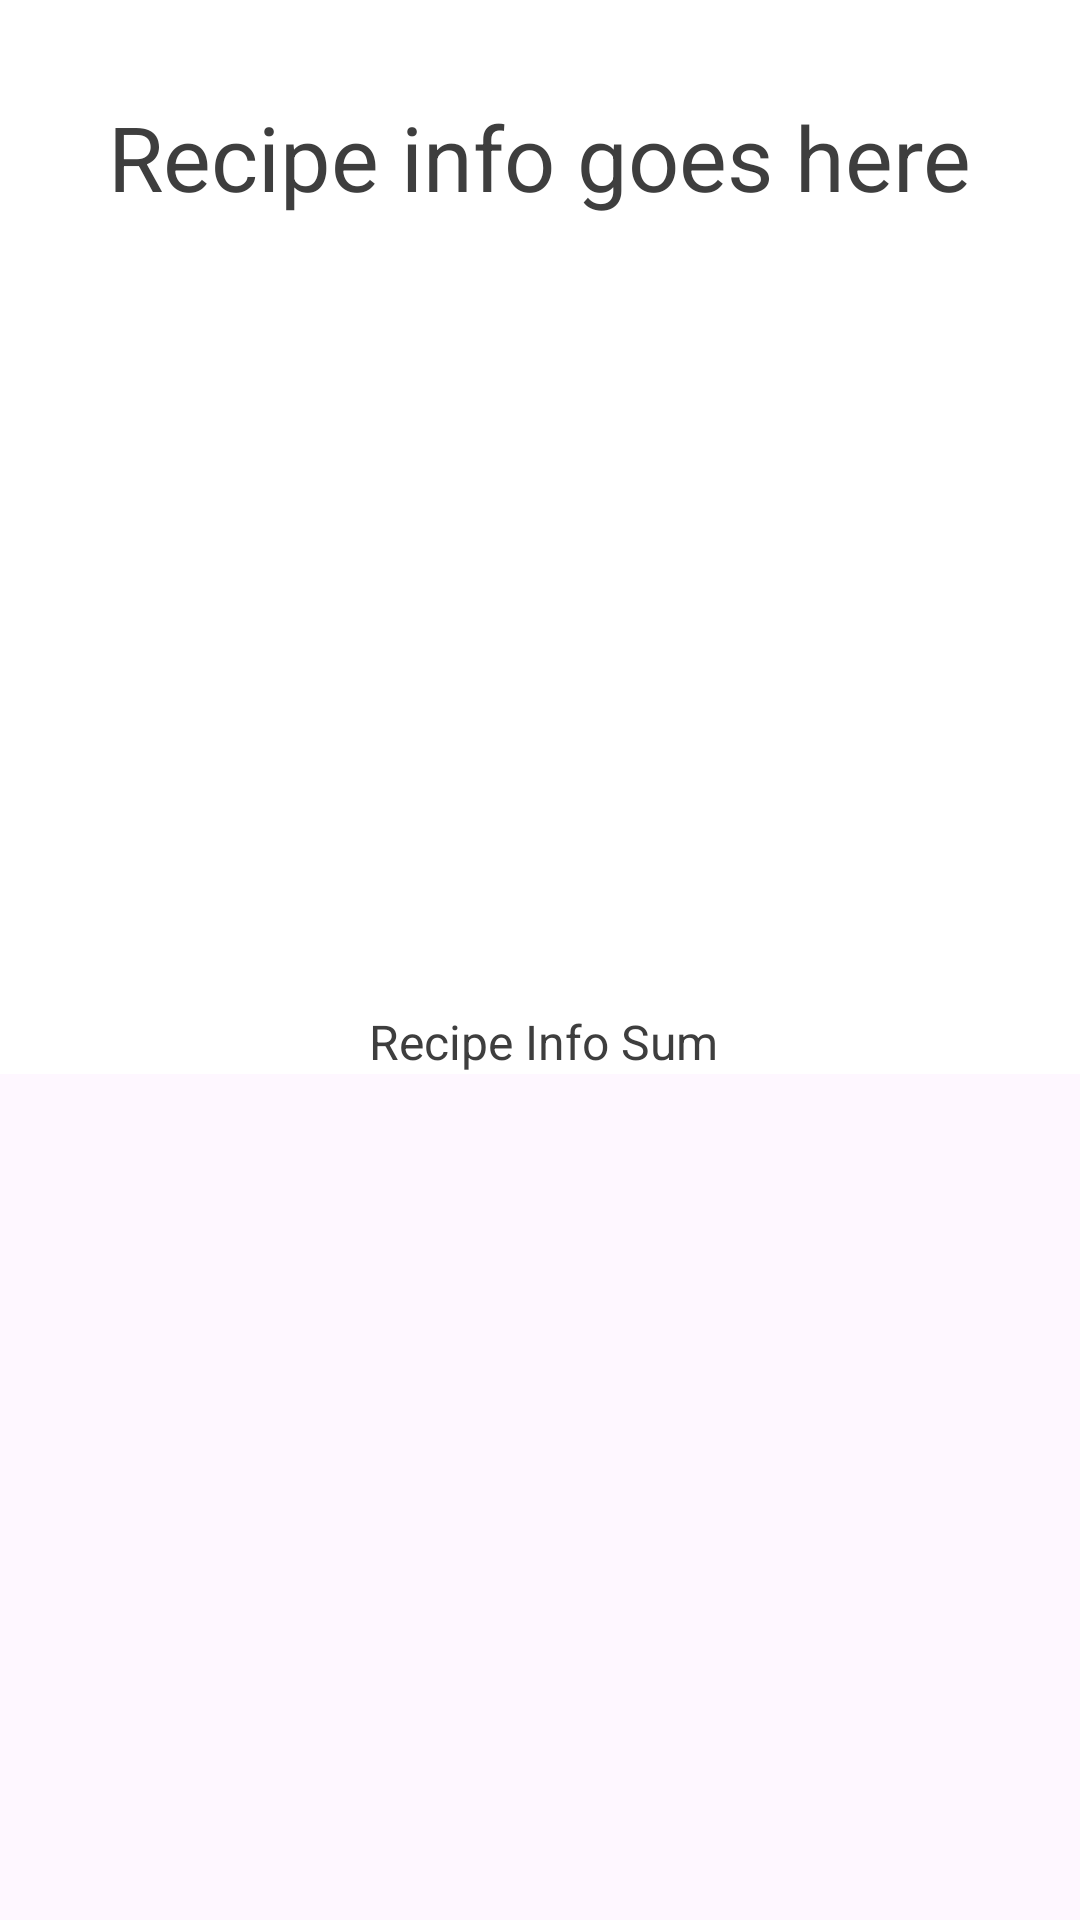

The Android layout XML behind this screen, and the referenced resources:
<!-- AndroidManifest.xml: application theme Theme.CST2355Final -->
<!-- res/layout/recipe_info.xml -->
<?xml version="1.0" encoding="utf-8"?>
<androidx.core.widget.NestedScrollView
    xmlns:android="http://schemas.android.com/apk/res/android"
    xmlns:app="http://schemas.android.com/apk/res-auto"
    xmlns:tools="http://schemas.android.com/tools"
 android:layout_height="match_parent" android:layout_width="match_parent">


<androidx.constraintlayout.widget.ConstraintLayout
    android:layout_width="match_parent"
    android:background="@color/white"
    android:layout_height="match_parent">

    
    <TextView
        android:id="@+id/recipeInfoTitle"
        android:layout_width="wrap_content"
        android:layout_height="wrap_content"
        android:layout_marginTop="32dp"
        android:text="@string/ziyaorecipename"
        android:textSize="30dp"
        app:layout_constraintEnd_toEndOf="parent"
        app:layout_constraintStart_toStartOf="parent"
        app:layout_constraintTop_toTopOf="parent" />

    <ImageView
        android:id="@+id/imageRecipe"
        android:layout_width="200dp"
        android:layout_height="200dp"
        android:layout_marginTop="32dp"
        android:textSize="30dp"
        app:layout_constraintEnd_toEndOf="parent"
        app:layout_constraintStart_toStartOf="parent"
        app:layout_constraintTop_toBottomOf="@+id/recipeInfoTitle" />


    <TextView
        android:id="@+id/recipeInfoSum"
        android:layout_width="wrap_content"
        android:layout_height="wrap_content"
        android:layout_marginStart="10dp"
        android:layout_marginTop="32dp"
        android:layout_marginEnd="10dp"
        android:text="@string/ziyaorecipeInfoSum"
        android:textSize="16dp"
        app:layout_constraintEnd_toEndOf="parent"
        android:paddingLeft="8dp"
        android:paddingRight="6dp"
        app:layout_constraintStart_toStartOf="parent"
        app:layout_constraintTop_toBottomOf="@+id/imageRecipe" />
</androidx.constraintlayout.widget.ConstraintLayout>
</androidx.core.widget.NestedScrollView>
<!-- resources referenced by this layout -->
<resources>
  <color name="white">#FFFFFFFF</color>
  <string name="ziyaorecipeInfoSum">Recipe Info Sum</string>
  <string name="ziyaorecipename">Recipe info goes here</string>
  <style name="Theme.CST2355Final" parent="Base.Theme.CST2355Final" />
  <style name="Base.Theme.CST2355Final" parent="Theme.Material3.DayNight">
          <item name="colorPrimary">@color/my_primary</item>
  
          
          <item name="colorSecondary">@color/my_primary</item>
  
          
          <item name="android:statusBarColor">@color/my_statusbar</item>
          <item name="windowActionBar">false</item>
          <item name="windowNoTitle">true</item>
          
          
          <item name="android:textColor">@color/my_text</item>
      </style>
  <color name="my_primary">#FFBB86FC</color>
  <color name="my_statusbar">#9991AA</color>
  <color name="my_text">#3E3E3E</color>
</resources>
